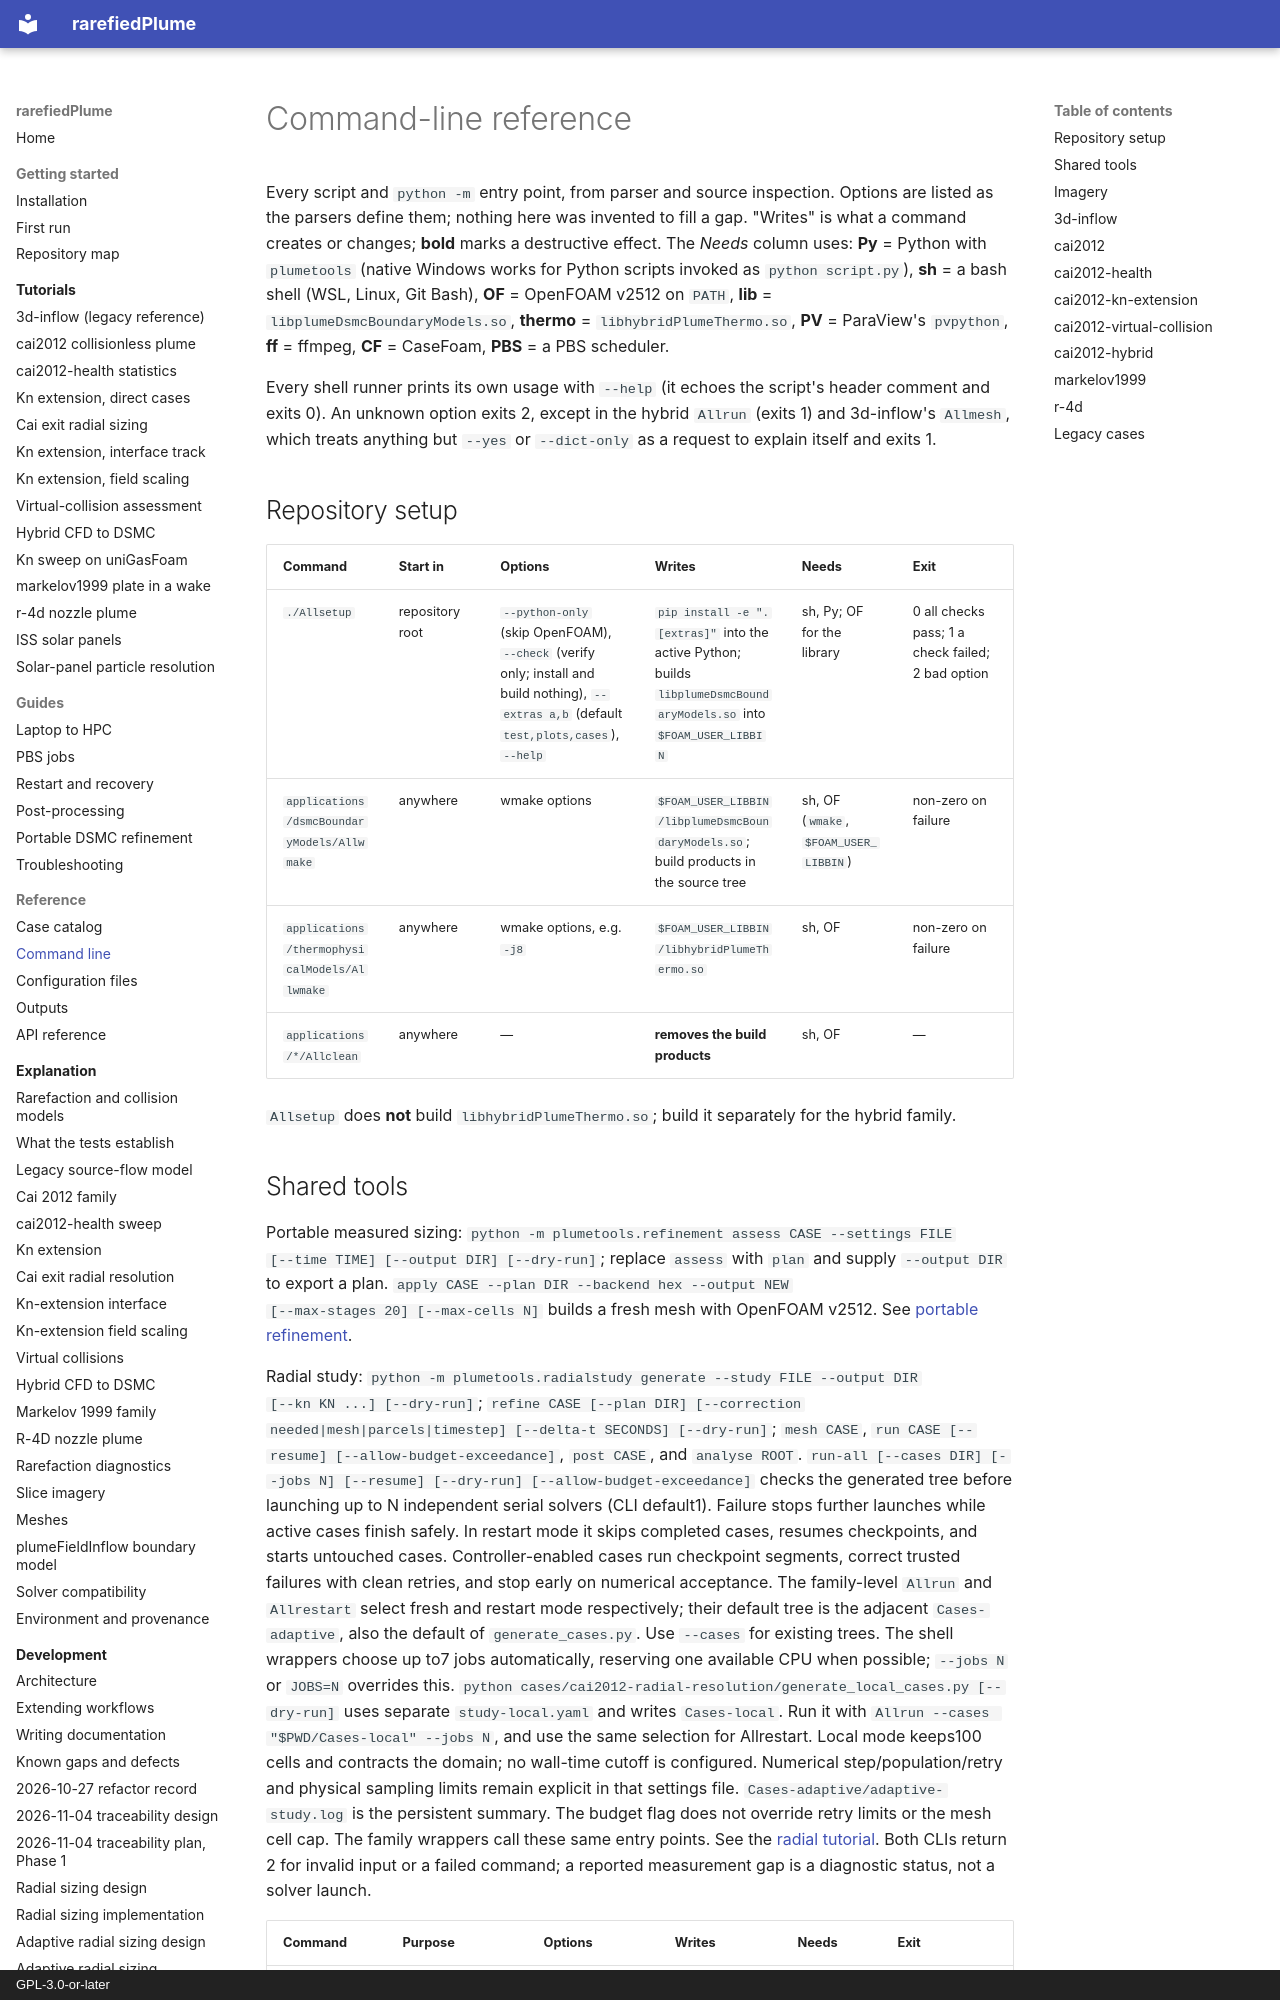

repository: andytorrestb/rarefiedPlume · page: reference/cli/index.html · generator: mkdocs · copyright: GPL-3.0-or-later

# Command-line reference

Every script and `python -m` entry point, from parser and source inspection.
Options are listed as the parsers define them; nothing here was invented to
fill a gap. "Writes" is what a command creates or changes; **bold** marks a
destructive effect. The *Needs* column uses: **Py** = Python with `plumetools`
(native Windows works for Python scripts invoked as `python script.py`),
**sh** = a bash shell (WSL, Linux, Git Bash), **OF** = OpenFOAM v2512 on
`PATH`, **lib** = `libplumeDsmcBoundaryModels.so`, **thermo** =
`libhybridPlumeThermo.so`, **PV** = ParaView's `pvpython`, **ff** = ffmpeg,
**CF** = CaseFoam, **PBS** = a PBS scheduler.

Every shell runner prints its own usage with `--help` (it echoes the script's
header comment and exits 0). An unknown option exits 2, except in the hybrid
`Allrun` (exits 1) and 3d-inflow's `Allmesh`, which treats anything but
`--yes` or `--dict-only` as a request to explain itself and exits 1.

## Repository setup

| Command | Start in | Options | Writes | Needs | Exit |
|---|---|---|---|---|---|
| `./Allsetup` | repository root | `--python-only` (skip OpenFOAM), `--check` (verify only; install and build nothing), `--extras a,b` (default `test,plots,cases`), `--help` | `pip install -e ".[extras]"` into the active Python; builds `libplumeDsmcBoundaryModels.so` into `$FOAM_USER_LIBBIN` | sh, Py; OF for the library | 0 all checks pass; 1 a check failed; 2 bad option |
| `applications/dsmcBoundaryModels/Allwmake` | anywhere | wmake options | `$FOAM_USER_LIBBIN/libplumeDsmcBoundaryModels.so`; build products in the source tree | sh, OF (`wmake`, `$FOAM_USER_LIBBIN`) | non-zero on failure |
| `applications/thermophysicalModels/Allwmake` | anywhere | wmake options, e.g. `-j8` | `$FOAM_USER_LIBBIN/libhybridPlumeThermo.so` | sh, OF | non-zero on failure |
| `applications/*/Allclean` | anywhere | — | **removes the build products** | sh, OF | — |

`Allsetup` does **not** build `libhybridPlumeThermo.so`; build it separately for
the hybrid family.
